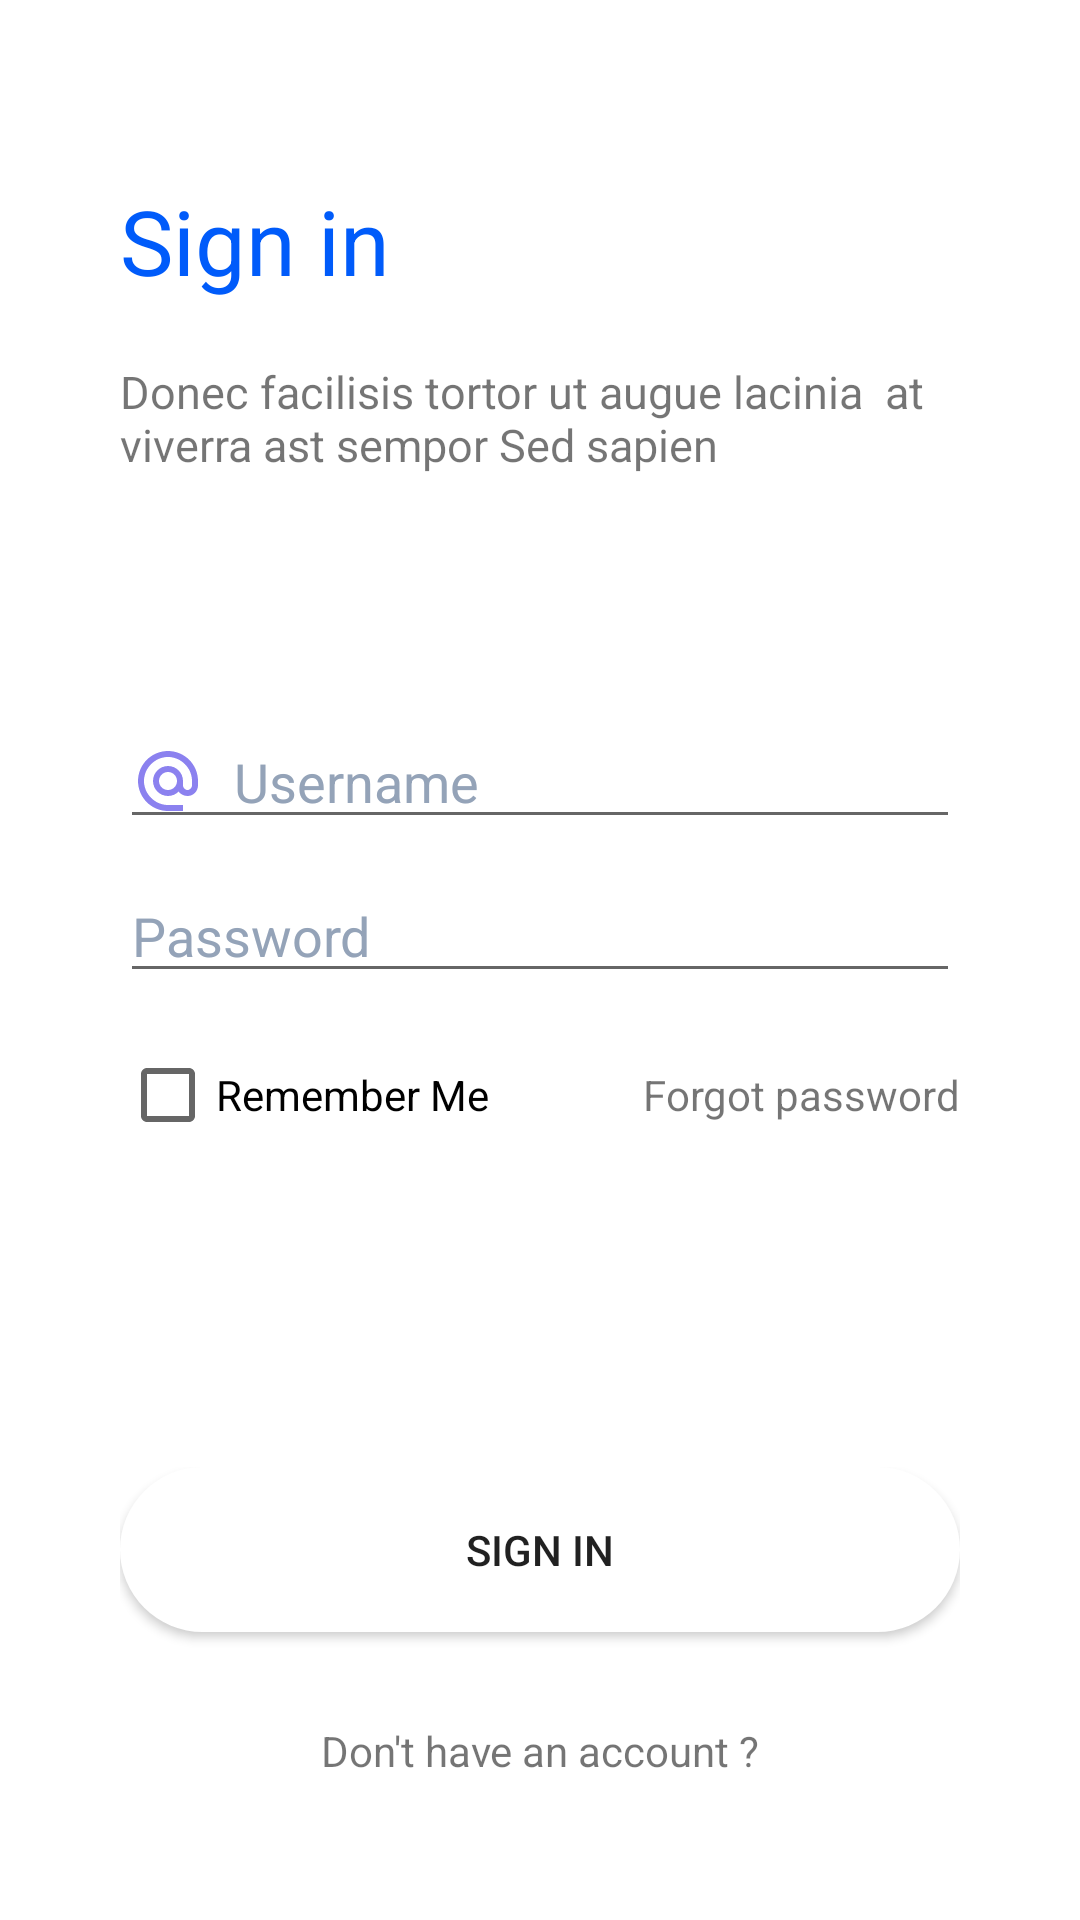

The Android layout XML behind this screen, and the referenced resources:
<!-- AndroidManifest.xml: application theme Theme.Ss2 -->
<!-- res/layout/btap.xml -->
<?xml version="1.0" encoding="utf-8"?>
<LinearLayout xmlns:android="http://schemas.android.com/apk/res/android"
    android:orientation="vertical"
    android:layout_width="match_parent"
    android:layout_height="match_parent"
    android:padding="40dp">

    <LinearLayout
        android:orientation="vertical"
        android:layout_width="match_parent"
        android:layout_height="wrap_content"
        android:background="@color/white"
        android:paddingTop="20dp"
        >
    <TextView
        android:layout_width="wrap_content"
        android:layout_height="wrap_content"
        android:background="@color/white"
        android:text="Sign in"
        android:textColor="#005BFA"
        android:textSize="30dp"
        android:gravity="left|center"
        android:paddingBottom="20dp"
        />
    <TextView
        android:layout_width="wrap_content"
        android:layout_height="wrap_content"
        android:text="Donec facilisis tortor ut augue lacinia  at  viverra ast sempor Sed sapien"
        android:textSize="15dp"
        />


    </LinearLayout>
    <LinearLayout
        android:layout_width="match_parent"
        android:layout_height="wrap_content"
        android:orientation="vertical"
        android:layout_marginTop="80dp">
        <EditText
            android:layout_width="match_parent"
            android:layout_height="wrap_content"
            android:hint="Username"
            android:drawableStart="@drawable/baseline_alternate_email_24"
            android:drawablePadding="10dp"
            android:textColorHint="@color/gray_500"
            />

        <EditText
            android:layout_width="match_parent"
            android:layout_height="wrap_content"
            android:layout_marginTop="10dp"
            android:hint="Password"
            android:drawableStart="@drawable/baseline_key_24"
            android:drawablePadding="10dp"
            android:textColorHint="@color/gray_500"
            />
    </LinearLayout>
    <RelativeLayout
        android:layout_width="match_parent"
        android:layout_height="wrap_content"
        android:layout_marginTop="10dp"
        >
        <CheckBox
            android:layout_width="wrap_content"
            android:layout_height="wrap_content"
            android:text="Remember Me"
            />
        <TextView
            android:layout_width="wrap_content"
            android:layout_height="wrap_content"
            android:text="Forgot password"
            android:layout_alignParentRight="true"
            android:layout_centerInParent="true"/>

    </RelativeLayout>
    <LinearLayout
        android:layout_width="match_parent"
        android:layout_height="wrap_content"
        android:layout_marginTop="100dp"
        android:orientation="vertical">
        <Button
            android:layout_width="match_parent"
            android:layout_height="55dp"
            android:text="Sign in"
            android:background="@drawable/button_background"
            />
        <TextView
            android:layout_marginTop="30dp"
            android:layout_width="match_parent"
            android:layout_height="wrap_content"
            android:text="Don't have an account ?"
            android:gravity="center"/>
        <LinearLayout
            android:layout_marginTop="10dp"
            android:layout_width="match_parent"
            android:layout_height="wrap_content"
            android:gravity="center">
            <TextView
                android:layout_width="wrap_content"
                android:layout_height="wrap_content"
                android:textSize="18dp"
                android:textColor="@color/purple_600"
                android:text="Sign up"/>
            <TextView
                android:layout_marginLeft="5dp"
                android:layout_width="wrap_content"
                android:layout_height="wrap_content"
                android:textSize="10dp"
                android:text="here"/>
        </LinearLayout>
    </LinearLayout>
</LinearLayout>
<!-- resources referenced by this layout -->
<resources>
  <color name="gray_500">#94a3b8</color>
  <color name="purple_600">#8b81ef</color>
  <color name="white">#FFFFFFFF</color>
  <!-- drawable baseline_alternate_email_24 (drawable) -->
  <vector android:height="24dp" android:tint="@color/purple_600"
      android:viewportHeight="24" android:viewportWidth="24"
  
      android:width="24dp" xmlns:android="http://schemas.android.com/apk/res/android">
      <path android:fillColor="@android:color/white" android:pathData="M12,2C6.48,2 2,6.48 2,12s4.48,10 10,10h5v-2h-5c-4.34,0 -8,-3.66 -8,-8s3.66,-8 8,-8 8,3.66 8,8v1.43c0,0.79 -0.71,1.57 -1.5,1.57s-1.5,-0.78 -1.5,-1.57L17,12c0,-2.76 -2.24,-5 -5,-5s-5,2.24 -5,5 2.24,5 5,5c1.38,0 2.64,-0.56 3.54,-1.47 0.65,0.89 1.77,1.47 2.96,1.47 1.97,0 3.5,-1.6 3.5,-3.57L22,12c0,-5.52 -4.48,-10 -10,-10zM12,15c-1.66,0 -3,-1.34 -3,-3s1.34,-3 3,-3 3,1.34 3,3 -1.34,3 -3,3z"/>
  </vector>
  <!-- drawable button_background (drawable) -->
  <?xml version="1.0" encoding="utf-8"?>
  <shape xmlns:android="http://schemas.android.com/apk/res/android">
      <solid android:color="@color/white" />
      <corners android:radius="80dp" />
  </shape>
  <style name="Theme.Ss2" parent="Theme.MaterialComponents.DayNight.DarkActionBar">
          
          <item name="colorPrimary">@color/purple_500</item>
          <item name="colorPrimaryVariant">@color/purple_700</item>
          <item name="colorOnPrimary">@color/white</item>
          
          <item name="colorSecondary">@color/teal_200</item>
          <item name="colorSecondaryVariant">@color/teal_700</item>
          <item name="colorOnSecondary">@color/black</item>
          
          <item name="android:statusBarColor">?attr/colorPrimaryVariant</item>
          
      </style>
  <color name="purple_500">#FF6200EE</color>
  <color name="purple_700">#FF3700B3</color>
  <color name="teal_200">#FF03DAC5</color>
  <color name="teal_700">#FF018786</color>
  <color name="black">#FF000000</color>
</resources>
